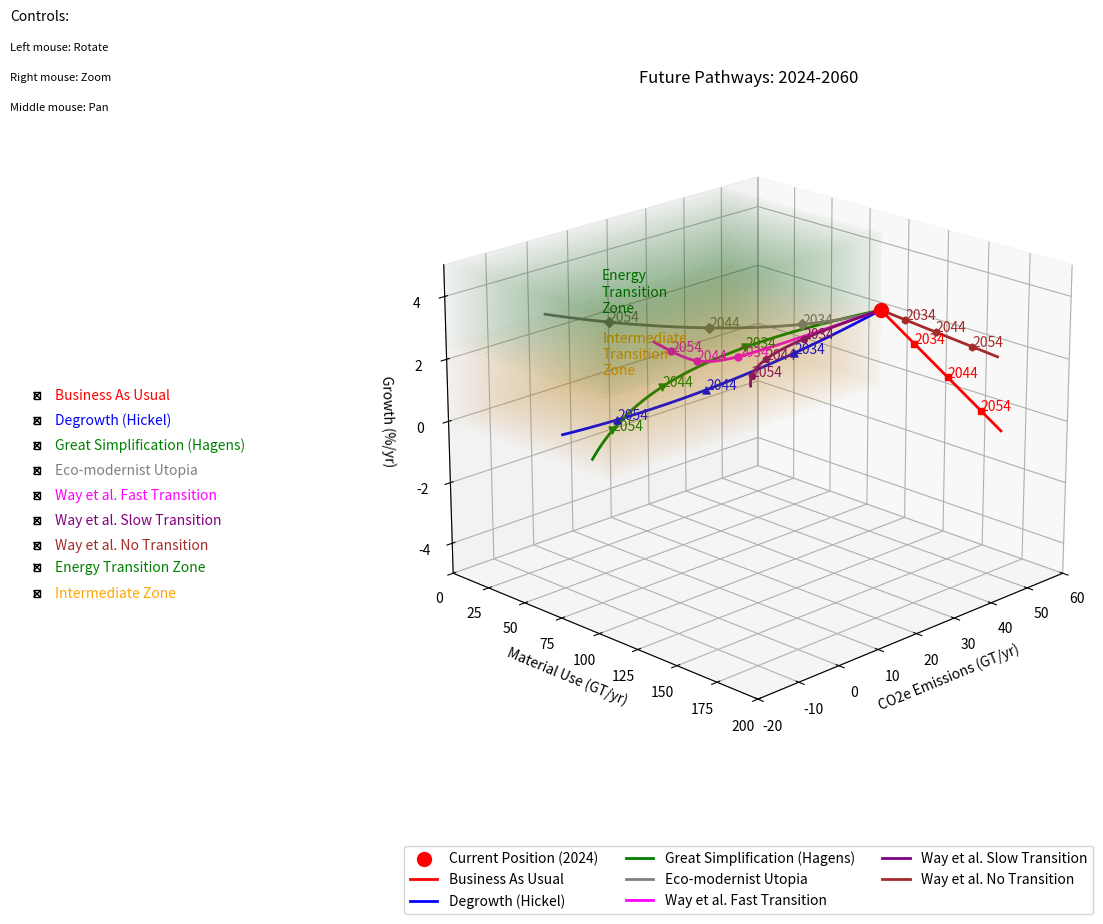

Write the Python code that produced this figure.
import numpy as np
import matplotlib.pyplot as plt
from mpl_toolkits.mplot3d import Axes3D
from matplotlib.widgets import CheckButtons


class PathwayVisualizer:
    def __init__(self, start_year=2024, end_year=2060):
        self.start_year = start_year
        self.end_year = end_year
        self.years = np.linspace(start_year, end_year, 37)
        self.t = np.linspace(0, 1, 37)
        self.current_pos = np.array([50, 2.5, 106])  # CO2e, Growth, Materials
        self.path_artists = {}
        self.green_zone_surfaces = []  # Renamed from transition_zone_surfaces
        self.orange_zone_surfaces = []  # New list for orange zone surfaces
        self.green_zone_text = None
        self.orange_zone_text = None
        self.setup_figure()
        self.define_paths()
        self.create_transition_zones()
        self.plot_paths()
        self.setup_controls()
        self.finalize_plot()

    def setup_figure(self):
        """Initialize the figure and 3D axes"""
        self.fig = plt.figure(figsize=(15, 10))
        self.ax = self.fig.add_subplot(111, projection='3d')

    def define_paths(self):
        """Define all pathway trajectories"""
        self.paths = {
            'Business As Usual': {
                'x': self.current_pos[0] + 10 * self.t,
                'y': self.current_pos[1] - 3.5 * self.t,
                'z': self.current_pos[2] + 54 * self.t,
                'color': 'red',
                'marker': 's'  # square
            },
            'Degrowth (Hickel)': {
                'x': self.current_pos[0] - 60 * self.t,
                'y': self.current_pos[1] - 4 * self.t + 1.5 * self.t ** 2,
                'z': self.current_pos[2] - 56 * self.t,
                'color': 'blue',
                'marker': '^'  # triangle up
            },
            'Great Simplification (Hagens)': {
                'x': self.current_pos[0] * np.exp(-2 * self.t),
                'y': self.current_pos[1] - 3 * self.t - 1.5 * self.t ** 2,
                'z': self.current_pos[2] * np.exp(-1.5 * self.t),
                'color': 'green',
                'marker': 'v'  # triangle down
            },
            'Eco-modernist Utopia': {
                'x': self.current_pos[0] - 65 * self.t - 5 * self.t ** 2,
                'y': self.current_pos[1] + 2 * self.t ** 2,
                'z': self.current_pos[2] + 40 * self.t * np.exp(-3 * self.t) - 40 * self.t,
                'color': 'grey',
                'marker': 'D'  # diamond
            },
            'Way et al. Fast Transition': {
                'x': self.current_pos[0] * np.exp(-0.15 * (self.t * 36)) - 5 * self.t ** 2,
                'y': self.current_pos[1] + 0.3 * self.t + 0.7 * self.t ** 2,
                'z': self.current_pos[2] + 30 * self.t * np.exp(-self.t) - 20 * self.t ** 2,
                'color': 'magenta',
                'marker': 'o'  # circle
            },
            'Way et al. Slow Transition': {
                'x': self.current_pos[0] * np.exp(-0.06 * (self.t * 36)),
                'y': self.current_pos[1] + 0.25 * self.t - 0.5 * self.t ** 2,
                'z': self.current_pos[2] + 15 * self.t + 10 * self.t ** 2,
                'color': 'purple',
                'marker': 'p'  # pentagon
            },
            'Way et al. No Transition': {
                'x': self.current_pos[0] + 10 * self.t + 5 * self.t ** 2,
                'y': self.current_pos[1] - self.t - 0.5 * self.t ** 2,
                'z': self.current_pos[2] + 25 * self.t + 15 * self.t ** 2,
                'color': 'brown',
                'marker': 'h'  # hexagon
            }
        }

    def create_transition_zones(self):
        """Create both green and orange transition zone surfaces"""
        # Create meshgrid for transition zones
        x = np.linspace(-20, 50, 20)
        y = np.linspace(0, 106, 20)
        X, Y = np.meshgrid(x, y)

        # Create surfaces for green zone (2.5 to 4 %/yr)
        z_green = np.linspace(2.5, 5, 20)
        for growth in z_green:
            Z = np.full_like(X, growth)
            surface = self.ax.plot_surface(X, Y, Z, alpha=0.02, color='green')
            self.green_zone_surfaces.append(surface)

        # Create surfaces for orange zone (0 to 2.5 %/yr)
        z_orange = np.linspace(0, 2.5, 20)
        for growth in z_orange:
            Z = np.full_like(X, growth)
            surface = self.ax.plot_surface(X, Y, Z, alpha=0.02, color='orange')
            self.orange_zone_surfaces.append(surface)

        # Create vertical surfaces for both zones
        self._create_vertical_surfaces()

    def _create_vertical_surfaces(self):
        """Helper method to create vertical surfaces of both transition zones"""
        # Front walls
        y_wall = np.linspace(0, 106, 20)

        # Green zone front wall
        z_wall_green = np.linspace(2.5, 5, 20)
        Y_wall, Z_wall = np.meshgrid(y_wall, z_wall_green)
        X_wall = np.full_like(Y_wall, 50)
        surface = self.ax.plot_surface(X_wall, Y_wall, Z_wall, alpha=0.02, color='green')
        self.green_zone_surfaces.append(surface)

        # Orange zone front wall
        z_wall_orange = np.linspace(0, 2.5, 20)
        Y_wall, Z_wall = np.meshgrid(y_wall, z_wall_orange)
        X_wall = np.full_like(Y_wall, 50)
        surface = self.ax.plot_surface(X_wall, Y_wall, Z_wall, alpha=0.02, color='orange')
        self.orange_zone_surfaces.append(surface)

        # Material use walls
        X_wall = np.linspace(-20, 50, 20)

        # Green zone material wall
        Z_wall = np.linspace(2.5, 5, 20)
        X_wall_mesh, Z_wall_mesh = np.meshgrid(X_wall, Z_wall)
        Y_wall = np.full_like(X_wall_mesh, 106)
        surface = self.ax.plot_surface(X_wall_mesh, Y_wall, Z_wall_mesh, alpha=0.02, color='green')
        self.green_zone_surfaces.append(surface)

        # Orange zone material wall
        Z_wall = np.linspace(0, 2.5, 20)
        X_wall_mesh, Z_wall_mesh = np.meshgrid(X_wall, Z_wall)
        Y_wall = np.full_like(X_wall_mesh, 106)
        surface = self.ax.plot_surface(X_wall_mesh, Y_wall, Z_wall_mesh, alpha=0.02, color='orange')
        self.orange_zone_surfaces.append(surface)

    def plot_paths(self):
        """Plot all pathways and current position"""
        # Plot current position
        self.ax.scatter([self.current_pos[0]], [self.current_pos[2]], [self.current_pos[1]],
                        color='red', s=100, label='Current Position (2024)')

        # Plot all paths
        for name, path in self.paths.items():
            self.path_artists[name] = self._plot_path_with_years(
                path['x'], path['y'], path['z'], path['color'], name
            )

    def _plot_path_with_years(self, x, y, z, color, label):
        """Helper method to plot a single path with year markers"""
        line, = self.ax.plot(x, z, y, color=color, label=label, linewidth=2)
        artists = [line]

        # Get marker style from paths dictionary
        marker = self.paths[label]['marker']

        # Add year markers every 10 years
        for i in range(0, len(self.years), 10):
            if i > 0:  # Skip 2024 as it's marked by the red dot
                point = self.ax.scatter(x[i], z[i], y[i], color=color, marker=marker, s=25)
                text = self.ax.text(x[i], z[i], y[i], f'{int(self.years[i])}', color=color)
                artists.extend([point, text])
        return artists

    def setup_controls(self):
        """Set up the interactive controls with colored labels"""
        # Create axes for pathway controls
        rax = plt.axes([0.02, 0.4, 0.12, 0.2])
        rax.set_frame_on(False)

        # Create checkbuttons for pathways
        self.check = CheckButtons(rax, list(self.paths.keys()), [True] * len(self.paths))

        # Modify the appearance of each label
        for i, label in enumerate(self.check.labels):
            path_props = self.paths[label.get_text()]
            label.set_color(path_props['color'])

        self.check.on_clicked(self._toggle_path)

        # Create separate axes for transition zone controls
        tax = plt.axes([0.02, 0.35, 0.12, 0.08])  # Position below pathway controls
        tax.set_frame_on(False)

        # Create checkbuttons for both zones
        self.zone_check = CheckButtons(tax, ['Energy Transition Zone', 'Intermediate Zone'], [True, True])
        self.zone_check.labels[0].set_color('green')
        self.zone_check.labels[1].set_color('orange')
        self.zone_check.on_clicked(self._toggle_zones)

    def _toggle_path(self, label):
        """Callback for toggling path visibility"""
        for artist in self.path_artists[label]:
            artist.set_visible(not artist.get_visible())
        plt.draw()

    def _toggle_zones(self, label):
        """Callback for toggling zone visibility"""
        if label == 'Energy Transition Zone':
            for surface in self.green_zone_surfaces:
                surface.set_visible(not surface.get_visible())
            self.green_zone_text.set_visible(not self.green_zone_text.get_visible())
        elif label == 'Intermediate Zone':
            for surface in self.orange_zone_surfaces:
                surface.set_visible(not surface.get_visible())
            self.orange_zone_text.set_visible(not self.orange_zone_text.get_visible())
        plt.draw()

    def finalize_plot(self):
        """Set up final plot parameters and styling"""
        # Set labels and title
        self.ax.set_xlabel('CO2e Emissions (GT/yr)')
        self.ax.set_zlabel('Growth (%/yr)')
        self.ax.set_ylabel('Material Use (GT/yr)')
        self.ax.set_title('Future Pathways: 2024-2060')

        # Add zone labels and store the handles
        self.green_zone_text = self.ax.text(0, 50, 3.5, "Energy\nTransition\nZone",
                                          color='green', fontsize=10)
        self.orange_zone_text = self.ax.text(0, 50, 1.5, "Intermediate\nTransition\nZone",
                                           color='orange', fontsize=10)

        # Set axis limits and view
        self.ax.set_xlim([-20, 60])
        self.ax.set_ylim([0, 200])
        self.ax.set_zlim([-5, 5])
        self.ax.invert_xaxis()
        self.ax.view_init(elev=20, azim=45)
        self.ax.grid(True)

        # Add legend and controls text
        self.ax.legend(bbox_to_anchor=(0.5, -0.1), loc='upper center', ncol=3)
        self._add_control_text()

        # Adjust layout
        plt.subplots_adjust(bottom=0.2)

    def _add_control_text(self):
        """Add text explaining controls"""
        self.fig.text(0.02, 0.95, 'Controls:', fontsize=10)
        self.fig.text(0.02, 0.92, 'Left mouse: Rotate', fontsize=8)
        self.fig.text(0.02, 0.89, 'Right mouse: Zoom', fontsize=8)
        self.fig.text(0.02, 0.86, 'Middle mouse: Pan', fontsize=8)

    def show(self):
        """Display the visualization"""
        plt.show()


# Create and display visualization
if __name__ == "__main__":
    viz = PathwayVisualizer()
    viz.show()